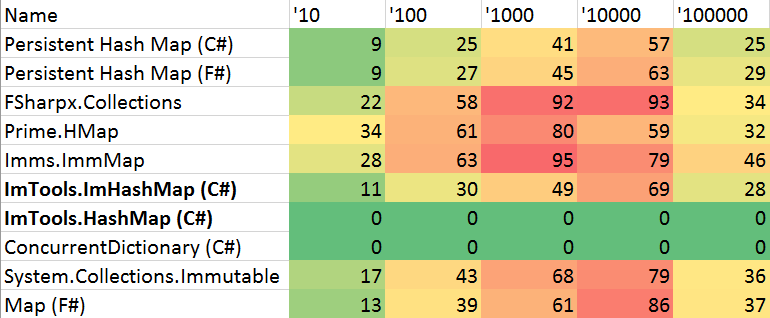

Values plotted in this chart, from the file beside it:
Name, '10, '100, '1000, '10000, '100000
Persistent Hash Map (C#), 9, 25, 41, 57, 25
Persistent Hash Map (F#), 9, 27, 45, 63, 29
FSharpx.Collections, 22, 58, 92, 93, 34
Prime.HMap, 34, 61, 80, 59, 32
Imms.ImmMap, 28, 63, 95, 79, 46
ImTools.ImHashMap (C#), 11, 30, 49, 69, 28
ImTools.HashMap (C#), 0, 0, 0, 0, 0
ConcurrentDictionary (C#), 0, 0, 0, 0, 0
System.Collections.Immutable, 17, 43, 68, 79, 36
Map (F#), 13, 39, 61, 86, 37
